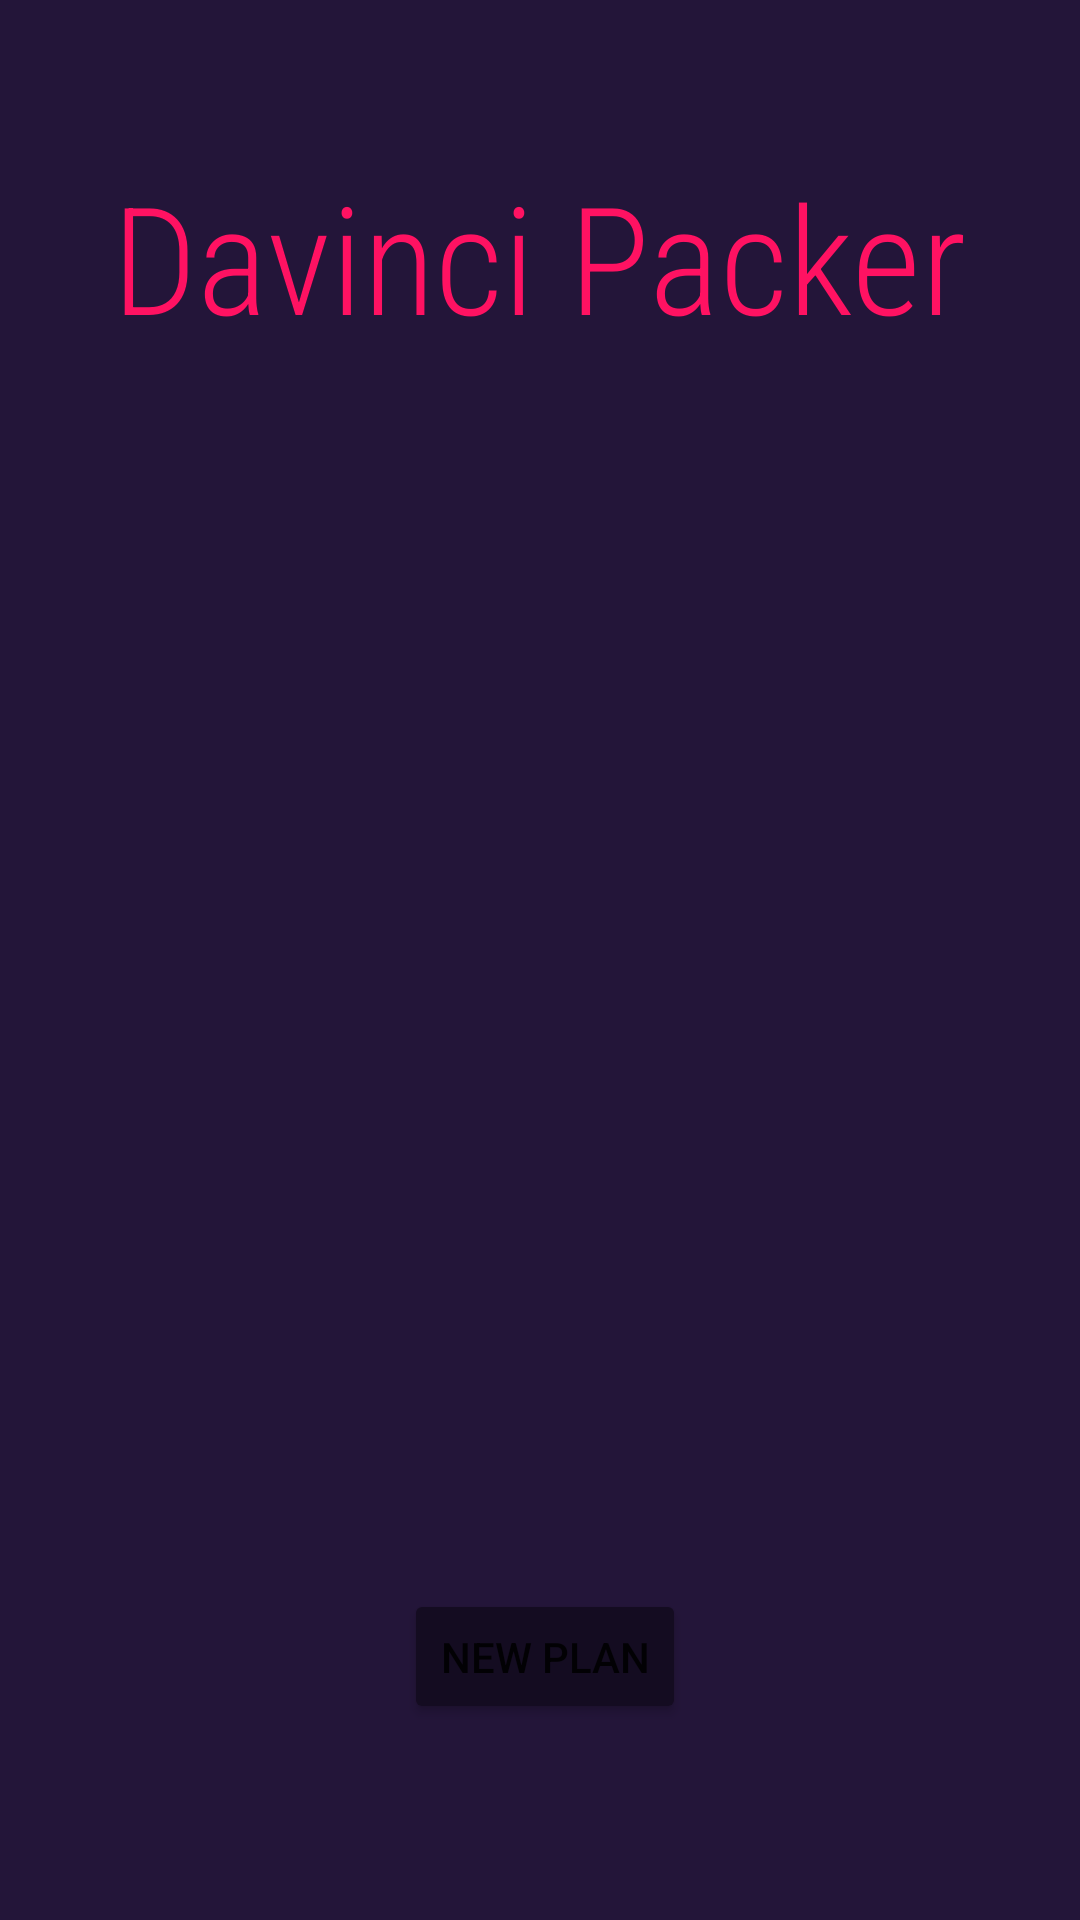

Android layout source for this screen:
<!-- AndroidManifest.xml: application theme Theme.DaVinciPacker -->
<!-- res/layout/activity_home.xml -->
<?xml version="1.0" encoding="utf-8"?>
<androidx.constraintlayout.widget.ConstraintLayout xmlns:android="http://schemas.android.com/apk/res/android"
    xmlns:app="http://schemas.android.com/apk/res-auto"
    xmlns:tools="http://schemas.android.com/tools"
    android:layout_width="match_parent"
    android:layout_height="match_parent"
    android:background="#231539"
    tools:context=".Home">

    <TextView
        android:id="@+id/textView2"
        android:layout_width="wrap_content"
        android:layout_height="wrap_content"
        android:layout_marginStart="69dp"
        android:layout_marginTop="52dp"
        android:layout_marginEnd="70dp"
        android:fontFamily="sans-serif-condensed-light"
        android:text="@string/davinci_packer"
        android:textColor="#FF1262"
        android:textSize="50sp"
        app:layout_constraintEnd_toEndOf="parent"
        app:layout_constraintStart_toStartOf="parent"
        app:layout_constraintTop_toTopOf="parent" />

    <Button
        android:id="@+id/plan"
        android:layout_width="wrap_content"
        android:layout_height="45dp"
        android:layout_marginStart="161dp"
        android:layout_marginTop="411dp"
        android:layout_marginEnd="162dp"
        android:text="@string/new_plan"
        app:backgroundTint="#140C21"
        app:cornerRadius="14dp"
        app:layout_constraintEnd_toEndOf="parent"
        app:layout_constraintHorizontal_bias="0.466"
        app:layout_constraintStart_toStartOf="parent"
        app:layout_constraintTop_toBottomOf="@+id/textView2" />

</androidx.constraintlayout.widget.ConstraintLayout>
<!-- resources referenced by this layout -->
<resources>
  <string name="davinci_packer">Davinci Packer</string>
  <string name="new_plan">New Plan</string>
  <style name="Theme.DaVinciPacker" parent="Theme.MaterialComponents.DayNight.DarkActionBar">
          
          <item name="colorPrimary">@color/purple_500</item>
          <item name="colorPrimaryVariant">@color/purple_700</item>
          <item name="colorOnPrimary">@color/white</item>
          
          <item name="colorSecondary">@color/teal_200</item>
          <item name="colorSecondaryVariant">@color/teal_700</item>
          <item name="colorOnSecondary">@color/black</item>
          
          <item name="android:statusBarColor" tools:targetApi="l">?attr/colorPrimaryVariant</item>
          
      </style>
  <color name="purple_500">#FF6200EE</color>
  <color name="purple_700">#FF3700B3</color>
  <color name="white">#FFFFFFFF</color>
  <color name="teal_200">#FF03DAC5</color>
  <color name="teal_700">#FF018786</color>
  <color name="black">#FF000000</color>
</resources>
